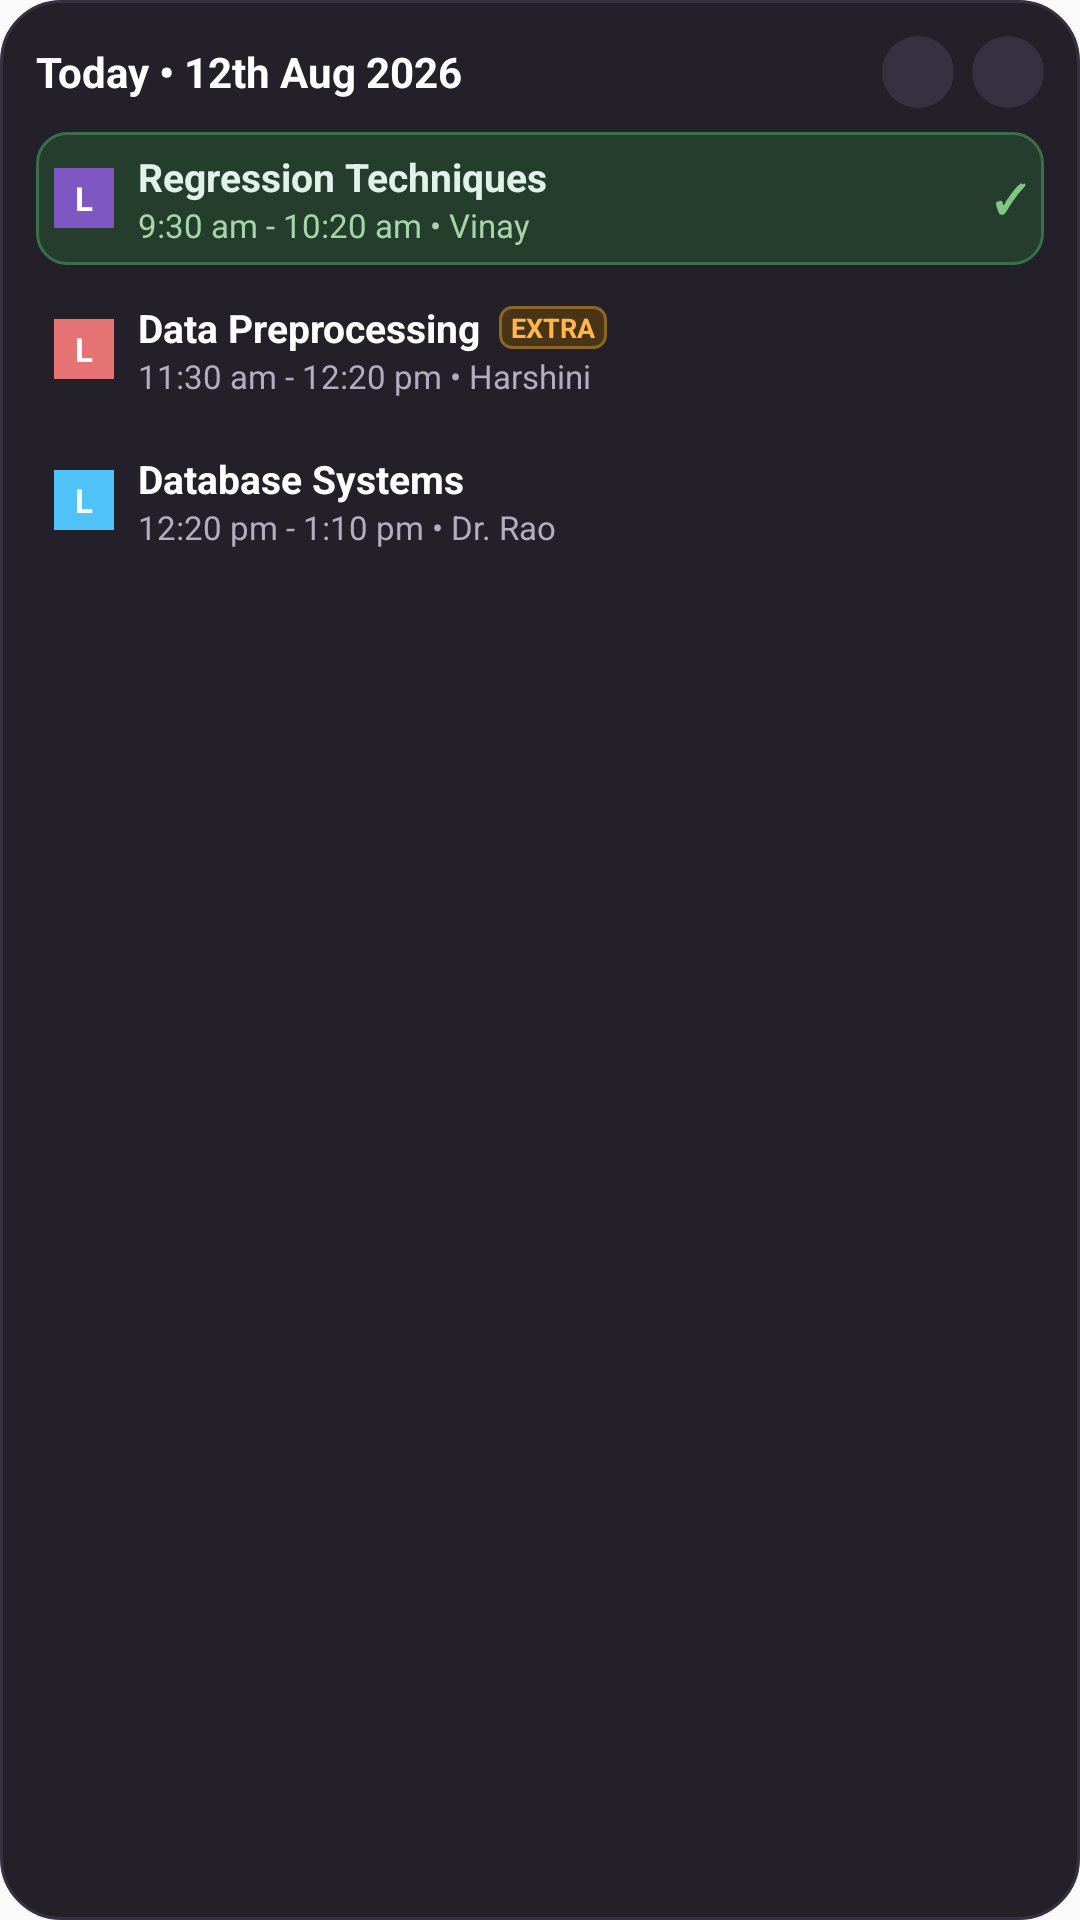

Write the Android layout XML for this screen, with the resource values it uses.
<!-- AndroidManifest.xml: application theme Theme.IAttend -->
<!-- res/layout/widget_preview.xml -->
<?xml version="1.0" encoding="utf-8"?>
<LinearLayout xmlns:android="http://schemas.android.com/apk/res/android"
    android:layout_width="match_parent"
    android:layout_height="match_parent"
    android:background="@drawable/widget_preview_bg"
    android:orientation="vertical"
    android:padding="12dp">

    
    <LinearLayout
        android:layout_width="match_parent"
        android:layout_height="wrap_content"
        android:layout_marginBottom="8dp"
        android:gravity="center_vertical"
        android:orientation="horizontal">

        <TextView
            android:layout_width="0dp"
            android:layout_height="wrap_content"
            android:layout_weight="1"
            android:text="Today • 12th Aug 2026"
            android:textColor="#FFFFFF"
            android:textSize="14sp"
            android:textStyle="bold" />

        <ImageView
            android:layout_width="24dp"
            android:layout_height="24dp"
            android:layout_marginEnd="6dp"
            android:background="@drawable/widget_nav_button_bg"
            android:padding="4dp"
            android:src="@drawable/ic_chevron_left" />

        <ImageView
            android:layout_width="24dp"
            android:layout_height="24dp"
            android:background="@drawable/widget_nav_button_bg"
            android:padding="4dp"
            android:src="@drawable/ic_chevron_right" />
    </LinearLayout>

    
    <LinearLayout
        android:layout_width="match_parent"
        android:layout_height="wrap_content"
        android:layout_marginBottom="6dp"
        android:background="@drawable/widget_preview_row_present"
        android:gravity="center_vertical"
        android:orientation="horizontal"
        android:padding="6dp">

        <TextView
            android:layout_width="20dp"
            android:layout_height="20dp"
            android:background="#7E57C2"
            android:gravity="center"
            android:text="L"
            android:textColor="#FFFFFF"
            android:textSize="11sp"
            android:textStyle="bold" />

        <LinearLayout
            android:layout_width="0dp"
            android:layout_height="wrap_content"
            android:layout_marginStart="8dp"
            android:layout_weight="1"
            android:orientation="vertical">

            <TextView
                android:layout_width="wrap_content"
                android:layout_height="wrap_content"
                android:text="Regression Techniques"
                android:textColor="#E0F2E9"
                android:textSize="13sp"
                android:textStyle="bold" />

            <TextView
                android:layout_width="wrap_content"
                android:layout_height="wrap_content"
                android:text="9:30 am - 10:20 am • Vinay"
                android:textColor="#A5D6A7"
                android:textSize="11sp" />
        </LinearLayout>

        <TextView
            android:layout_width="wrap_content"
            android:layout_height="wrap_content"
            android:text="✓"
            android:textColor="#81C784"
            android:textSize="13sp"
            android:textStyle="bold" />
    </LinearLayout>

    
    <LinearLayout
        android:layout_width="match_parent"
        android:layout_height="wrap_content"
        android:layout_marginBottom="6dp"
        android:gravity="center_vertical"
        android:orientation="horizontal"
        android:padding="6dp">

        <TextView
            android:layout_width="20dp"
            android:layout_height="20dp"
            android:background="#E57373"
            android:gravity="center"
            android:text="L"
            android:textColor="#FFFFFF"
            android:textSize="11sp"
            android:textStyle="bold" />

        <LinearLayout
            android:layout_width="0dp"
            android:layout_height="wrap_content"
            android:layout_marginStart="8dp"
            android:layout_weight="1"
            android:orientation="vertical">

            <LinearLayout
                android:layout_width="wrap_content"
                android:layout_height="wrap_content"
                android:gravity="center_vertical"
                android:orientation="horizontal">

                <TextView
                    android:layout_width="wrap_content"
                    android:layout_height="wrap_content"
                    android:text="Data Preprocessing"
                    android:textColor="#FFFFFF"
                    android:textSize="13sp"
                    android:textStyle="bold" />

                <TextView
                    android:layout_width="wrap_content"
                    android:layout_height="wrap_content"
                    android:layout_marginStart="6dp"
                    android:background="@drawable/widget_preview_extra_badge"
                    android:paddingStart="4dp"
                    android:paddingTop="1dp"
                    android:paddingEnd="4dp"
                    android:paddingBottom="1dp"
                    android:text="EXTRA"
                    android:textColor="#FFB74D"
                    android:textSize="9sp"
                    android:textStyle="bold" />
            </LinearLayout>

            <TextView
                android:layout_width="wrap_content"
                android:layout_height="wrap_content"
                android:text="11:30 am - 12:20 pm • Harshini"
                android:textColor="#B0AEC0"
                android:textSize="11sp" />
        </LinearLayout>
    </LinearLayout>

    
    <LinearLayout
        android:layout_width="match_parent"
        android:layout_height="wrap_content"
        android:gravity="center_vertical"
        android:orientation="horizontal"
        android:padding="6dp">

        <TextView
            android:layout_width="20dp"
            android:layout_height="20dp"
            android:background="#4FC3F7"
            android:gravity="center"
            android:text="L"
            android:textColor="#FFFFFF"
            android:textSize="11sp"
            android:textStyle="bold" />

        <LinearLayout
            android:layout_width="0dp"
            android:layout_height="wrap_content"
            android:layout_marginStart="8dp"
            android:layout_weight="1"
            android:orientation="vertical">

            <TextView
                android:layout_width="wrap_content"
                android:layout_height="wrap_content"
                android:text="Database Systems"
                android:textColor="#FFFFFF"
                android:textSize="13sp"
                android:textStyle="bold" />

            <TextView
                android:layout_width="wrap_content"
                android:layout_height="wrap_content"
                android:text="12:20 pm - 1:10 pm • Dr. Rao"
                android:textColor="#B0AEC0"
                android:textSize="11sp" />
        </LinearLayout>
    </LinearLayout>

</LinearLayout>
<!-- resources referenced by this layout -->
<resources>
  <!-- drawable widget_nav_button_bg (drawable) -->
  <shape xmlns:android="http://schemas.android.com/apk/res/android"
      android:shape="oval">
      <solid android:color="#353140" />
  </shape>
  <!-- drawable widget_preview_bg (drawable) -->
  <shape xmlns:android="http://schemas.android.com/apk/res/android"
      android:shape="rectangle">
      <solid android:color="#23202A" />
      <corners android:radius="20dp" />
      <stroke android:width="1dp" android:color="#353140" />
  </shape>
  <!-- drawable widget_preview_extra_badge (drawable) -->
  <shape xmlns:android="http://schemas.android.com/apk/res/android"
      android:shape="rectangle">
      <solid android:color="#4A3416" />
      <corners android:radius="4dp" />
      <stroke android:width="1dp" android:color="#8C6528" />
  </shape>
  <!-- drawable widget_preview_row_present (drawable) -->
  <shape xmlns:android="http://schemas.android.com/apk/res/android"
      android:shape="rectangle">
      <solid android:color="#243D2D" />
      <corners android:radius="10dp" />
      <stroke android:width="1dp" android:color="#3B6E4A" />
  </shape>
  <style name="Theme.IAttend" parent="android:Theme.Material.Light.NoActionBar" />
</resources>
